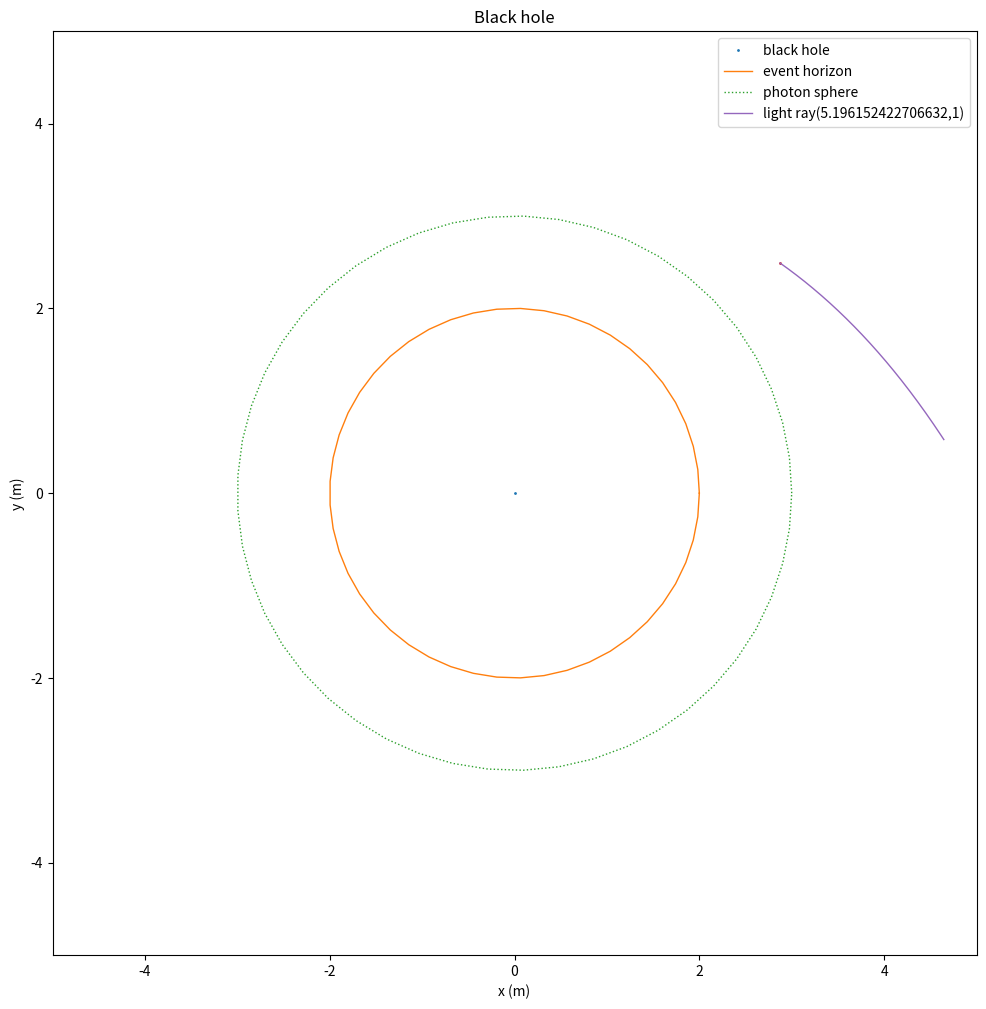

The matplotlib source for this figure: (Note: this script raises an exception after producing the figure.)
import numpy as np
import matplotlib.pyplot as plt
import matplotlib.animation as animation

class Light_ray:
    def __init__(self, L, E, r, phi):
        self.L = L
        self.E = E
        self.r = r
        self.phi = phi

        self.r_dot = -(E**2/c**2-L**2/r**2 * (1-R_s/r))**0.5

        self.x=np.full(200, r*np.cos(phi))
        self.y=np.full(200, r*np.sin(phi))

    def update(self):
        self.r_dot_dot= self.L**2/self.r**3 - 3 *self.L**2 *R_s / (2*self.r**4) 
        self.phi_dot = self.L / self.r**2
        
        self.r_dot+=self.r_dot_dot * d_lamda

        self.phi+=self.phi_dot * d_lamda
        self.r+=self.r_dot * d_lamda

        self.x[1:] = self.x[:-1]
        self.y[1:] = self.y[:-1]
        self.x[0] = self.r*np.cos(self.phi)
        self.y[0] = self.r*np.sin(self.phi)



G=1
c=1
M=1

R_s=2*G*M/c**2

d_lamda=0.01

light_ray_list=[Light_ray(3*3**.5, 1, 5, 0)]#[Light_ray(5.0,1,5,0), Light_ray(5.1,1,5,0), Light_ray(5.2,1,5,0), Light_ray(5.3,1,5,0)]

fig, axplt = plt.subplots(figsize=(16, 12))
axplt.set_xlim(-5, 5)
axplt.set_ylim(-5, 5)
axplt.set_xlabel("x (m)")
axplt.set_ylabel("y (m)")
axplt.set_title("Black hole")
axplt.set_aspect("equal")

(black_hole,) = axplt.plot([0], [0], "o", markersize=1, label="black hole")
(event_horizon,) = axplt.plot(R_s*np.cos(np.linspace(0, 2*np.pi)), R_s*np.sin(np.linspace(0, 2*np.pi)), lw=1, label="event horizon")
(photon_sphere,) = axplt.plot(3/2*R_s*np.cos(np.linspace(0, 2*np.pi)), 3/2*R_s*np.sin(np.linspace(0, 2*np.pi)), lw=1, label="photon sphere", linestyle="dotted")

#energy_text = axplt.text(0.5, 0.9, "Double pendulum", transform=axplt.transAxes, ha='center', va='bottom', fontsize=12)

light_markers= []
traj_lines = []
for light_ray in light_ray_list:
    marker, = axplt.plot([], [], "o", markersize=1)
    traj_line, = axplt.plot([], [], lw=1, label=f"light ray({light_ray.L},{light_ray.E})")
    light_markers.append(marker)
    traj_lines.append(traj_line)

def init():
    for light_marker, traj_line in zip(light_markers, traj_lines):
        light_marker.set_data([], [])
        traj_line.set_data([], [])
    return tuple(light_markers+traj_lines)

def update(frame):
    for light_ray, light_marker, traj_line in zip(light_ray_list, light_markers, traj_lines):
        
        if light_ray.r >= R_s * 0.99: 
            light_ray.update()
            
            light_marker.set_data([light_ray.r * np.cos(light_ray.phi)], 
                                  [light_ray.r * np.sin(light_ray.phi)])
            traj_line.set_data(light_ray.x, light_ray.y)
            
    return tuple(light_markers + traj_lines)

ani = animation.FuncAnimation(
    fig,
    update,
    init_func=init,
    frames=3000,
    interval=1000 * d_lamda,
    blit=True,
    repeat=False,
)
plt.legend()
#plt.show()


ani.save("blackhole e 3r3.mp4", writer="ffmpeg", fps=100)
